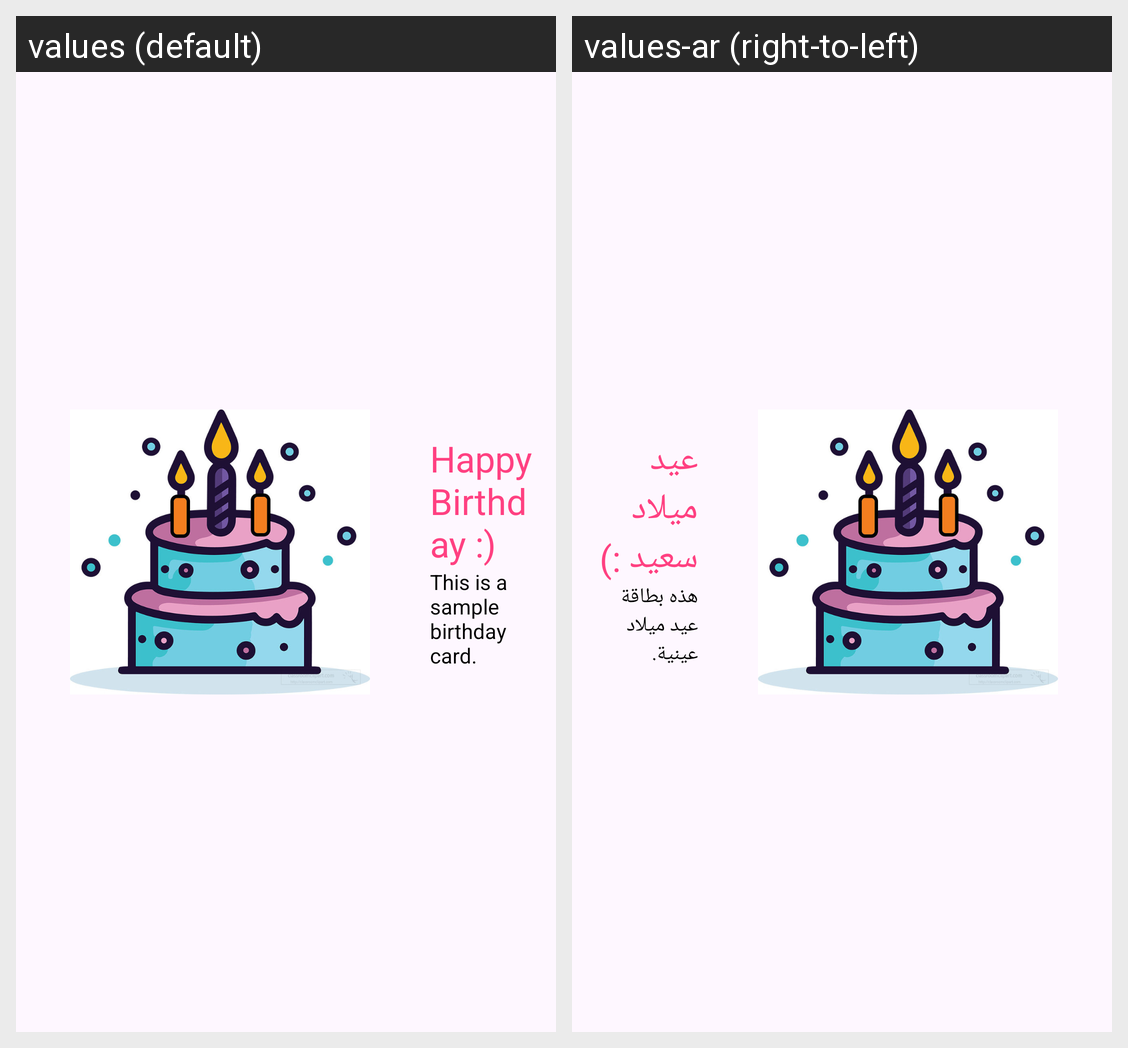

The same Android screen rendered under two of its app's locales, left to right. List the strings drawn on it with the default value and each locale's translation.
Android screen res/layout/activity_sample_card_birthday.xml rendered under 2 locales, left to right: values (default), values-ar (right-to-left). Device: Nexus 5 (rendered at 1080×1920; each locale shown at half size, 540×960, under a caption strip naming it); theme Theme.SellingCustomCardApplication.
Strings drawn on this screen, with the default value and each locale's value (text and hints the layout hard-codes, and strings that could not be matched under every locale, appear in the picture but are not listed):

birthday_greet
  values: Happy Birthday :)
  values-ar: عيد ميلاد سعيد :)

cardtext
  values: This is a sample birthday card.
  values-ar: هذه بطاقة عيد ميلاد عينية.
